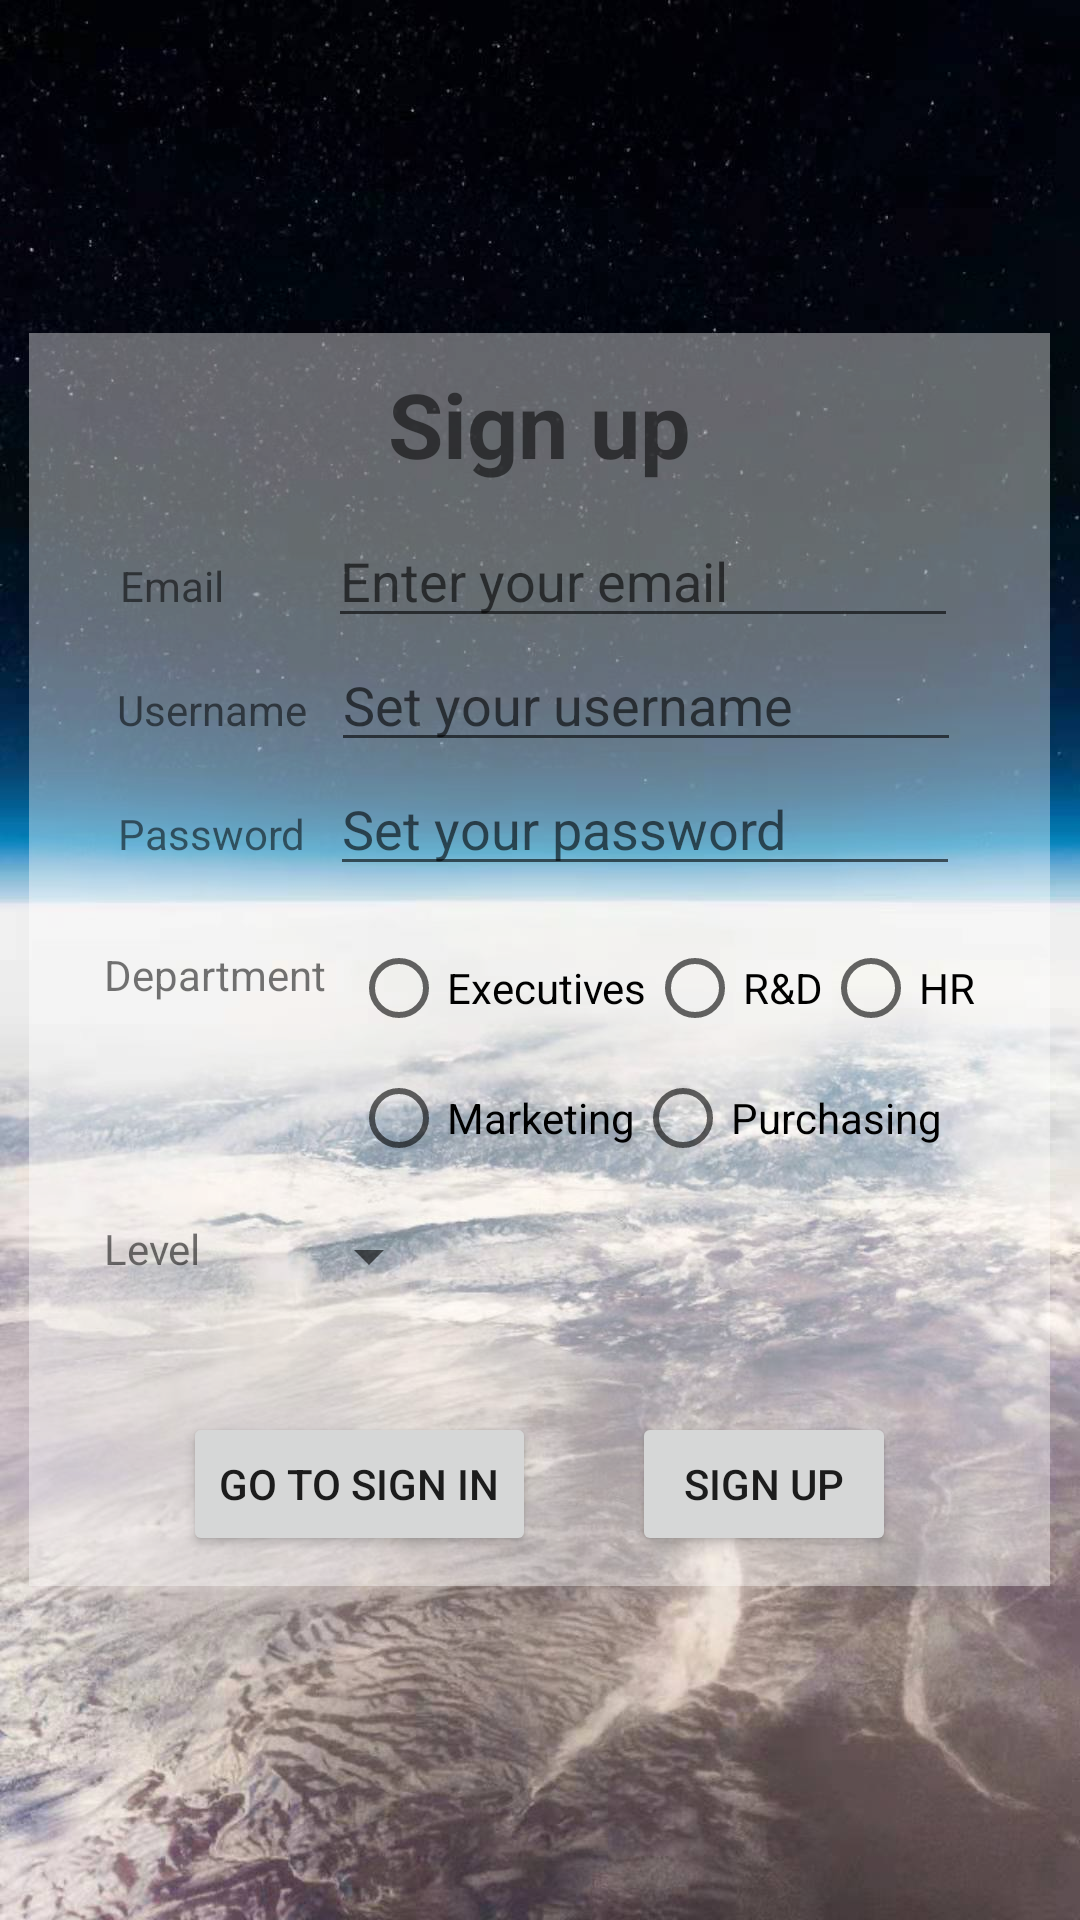

Produce the Android XML layout that renders to this screen, including the resource entries it uses.
<!-- AndroidManifest.xml: application theme Theme.OfficeatHome -->
<!-- res/layout/sign_up.xml -->
<?xml version="1.0" encoding="utf-8"?>
<RelativeLayout xmlns:android="http://schemas.android.com/apk/res/android"
    xmlns:app="http://schemas.android.com/apk/res-auto"
    xmlns:tools="http://schemas.android.com/tools"
    android:layout_width="match_parent"
    android:layout_height="match_parent"
    android:background="#C8FFFFFF"
    tools:context="com.example.officeathome.SignUp">

    <FrameLayout
        android:layout_width="match_parent"
        android:layout_height="match_parent">

        <ImageView
            android:id="@+id/signupbackground"
            android:layout_width="wrap_content"
            android:layout_height="wrap_content"
            android:background="@drawable/login" />

        <LinearLayout
            android:layout_width="wrap_content"
            android:layout_height="wrap_content"
            android:layout_centerHorizontal="true"
            android:layout_centerVertical="true"
            android:layout_gravity="center"
            android:background="#64FFFFFF"
            android:orientation="vertical">

            <TextView
                android:id="@+id/login_textview"
                android:layout_width="wrap_content"
                android:layout_height="wrap_content"
                android:layout_gravity="center"
                android:layout_marginTop="10dp"
                android:layout_marginBottom="10dp"
                android:text="Sign up"
                android:textSize="30sp"
                android:textStyle="bold" />

            <LinearLayout
                android:layout_width="wrap_content"
                android:layout_height="wrap_content"
                android:layout_gravity="center"
                android:layout_marginStart="25dp"
                android:layout_marginLeft="25dp"
                android:layout_marginEnd="25dp"
                android:layout_marginRight="25dp"
                android:orientation="horizontal">

                <TextView
                    android:id="@+id/email_label"
                    android:layout_width="wrap_content"
                    android:layout_height="wrap_content"
                    android:text="Email        " />

                <EditText
                    android:id="@+id/email_text"
                    android:layout_width="wrap_content"
                    android:layout_height="wrap_content"
                    android:layout_marginStart="8dp"
                    android:layout_marginLeft="8dp"
                    android:ems="10"
                    android:hint="Enter your email"
                    android:inputType="textMultiLine|textPassword|textEmailAddress"
                    android:textStyle="normal" />

            </LinearLayout>

            <LinearLayout
                android:layout_width="wrap_content"
                android:layout_height="wrap_content"
                android:layout_gravity="center"
                android:layout_marginStart="25dp"
                android:layout_marginLeft="25dp"
                android:layout_marginEnd="25dp"
                android:layout_marginRight="25dp"
                android:orientation="horizontal">

                <TextView
                    android:id="@+id/name_label"
                    android:layout_width="wrap_content"
                    android:layout_height="wrap_content"
                    android:text="Username" />

                <EditText
                    android:id="@+id/name_text"
                    android:layout_width="wrap_content"
                    android:layout_height="wrap_content"
                    android:layout_marginStart="8dp"
                    android:layout_marginLeft="8dp"
                    android:ems="10"
                    android:hint="Set your username"
                    android:inputType="textPersonName" />

            </LinearLayout>

            <LinearLayout
                android:layout_width="wrap_content"
                android:layout_height="wrap_content"
                android:layout_gravity="center"
                android:layout_marginStart="25dp"
                android:layout_marginLeft="25dp"
                android:layout_marginEnd="25dp"
                android:layout_marginRight="25dp"
                android:orientation="horizontal">

                <TextView
                    android:id="@+id/password_label"
                    android:layout_width="wrap_content"
                    android:layout_height="wrap_content"
                    android:text="Password" />

                <EditText
                    android:id="@+id/password_text"
                    android:layout_width="wrap_content"
                    android:layout_height="wrap_content"
                    android:layout_marginStart="8dp"
                    android:layout_marginLeft="8dp"
                    android:ems="10"
                    android:hint="Set your password"
                    android:inputType="textMultiLine|textPassword"
                    android:textStyle="normal" />

            </LinearLayout>

            <LinearLayout
                android:layout_width="wrap_content"
                android:layout_height="wrap_content"
                android:layout_gravity="center"
                android:layout_marginStart="25dp"
                android:layout_marginLeft="25dp"
                android:layout_marginTop="10dp"
                android:layout_marginEnd="25dp"
                android:layout_marginRight="25dp"
                android:orientation="horizontal">

                <TextView
                    android:id="@+id/department_label"
                    android:layout_width="wrap_content"
                    android:layout_height="wrap_content"
                    android:layout_marginTop="10dp"
                    android:text="Department" />

                <LinearLayout
                    android:layout_width="wrap_content"
                    android:layout_height="wrap_content"
                    android:layout_gravity="center"
                    android:orientation="vertical">

                    <RadioGroup
                        android:id="@+id/department_group_one"
                        android:layout_width="wrap_content"
                        android:layout_height="wrap_content"
                        android:layout_marginLeft="8dp"
                        android:baselineAligned="true"
                        android:baselineAlignedChildIndex="0"
                        android:orientation="horizontal"
                        app:layout_constraintBaseline_toBaselineOf="@+id/department_label"
                        app:layout_constraintLeft_toRightOf="@+id/department_label">

                        <RadioButton
                            android:id="@+id/Executives"
                            android:layout_width="wrap_content"
                            android:layout_height="wrap_content"
                            android:text="Executives" />

                        <RadioButton
                            android:id="@+id/RD"
                            android:layout_width="wrap_content"
                            android:layout_height="wrap_content"
                            android:text="@string/r_d" />

                        <RadioButton
                            android:id="@+id/HR"
                            android:layout_width="wrap_content"
                            android:layout_height="wrap_content"
                            android:text="HR" />

                    </RadioGroup>

                    <RadioGroup
                        android:id="@+id/department_group_two"
                        android:layout_width="wrap_content"
                        android:layout_height="wrap_content"
                        android:layout_marginLeft="8dp"
                        android:layout_marginTop="-5dp"
                        android:orientation="horizontal"
                        app:layout_constraintLeft_toRightOf="@+id/department_label"
                        app:layout_constraintTop_toBottomOf="@+id/department_label">


                        <RadioButton
                            android:id="@+id/Marketing"
                            android:layout_width="wrap_content"
                            android:layout_height="wrap_content"
                            android:text="Marketing" />

                        <RadioButton
                            android:id="@+id/Purchasing"
                            android:layout_width="wrap_content"
                            android:layout_height="wrap_content"
                            android:text="Purchasing" />

                    </RadioGroup>
                </LinearLayout>

            </LinearLayout>

            <LinearLayout
                android:layout_width="wrap_content"
                android:layout_height="wrap_content"
                android:layout_gravity="left"
                android:layout_marginStart="25dp"
                android:layout_marginLeft="25dp"
                android:layout_marginTop="10dp"
                android:orientation="horizontal">

                <TextView
                    android:id="@+id/level_label"
                    android:layout_width="wrap_content"
                    android:layout_height="wrap_content"
                    android:layout_gravity="left"
                    android:text="Level" />

                <Spinner
                    android:id="@+id/level_spinner"
                    android:layout_width="wrap_content"
                    android:layout_height="wrap_content"
                    android:layout_marginStart="32dp"
                    android:layout_marginLeft="32dp" />

            </LinearLayout>


            <LinearLayout
                android:layout_width="wrap_content"
                android:layout_height="wrap_content"
                android:layout_gravity="center"
                android:layout_marginTop="40dp"
                android:layout_marginBottom="10dp"
                android:orientation="horizontal">

                <Button
                    android:id="@+id/Sign_up_button"
                    android:layout_width="wrap_content"
                    android:layout_height="wrap_content"
                    android:onClick="launchGoToSignIn"
                    android:text="Go to sign in" />

                <Button
                    android:id="@+id/Sign_in_button"
                    android:layout_width="wrap_content"
                    android:layout_height="wrap_content"
                    android:layout_marginStart="32dp"
                    android:layout_marginLeft="32dp"
                    android:onClick="launchSignUp"
                    android:text="Sign up" />
            </LinearLayout>

        </LinearLayout>
    </FrameLayout>

</RelativeLayout>
<!-- resources referenced by this layout -->
<resources>
  <!-- drawable login: jpg bitmap (drawable, 146136 bytes) -->
  <string name="r_d">R&amp;D</string>
  <style name="Theme.OfficeatHome" parent="Theme.MaterialComponents.DayNight.DarkActionBar">
          
          <item name="colorPrimary">@color/my_blue</item>
          <item name="colorPrimaryVariant">@color/my_blue</item>
          <item name="colorOnPrimary">@color/white</item>
          
          <item name="colorSecondary">@color/teal_200</item>
          <item name="colorSecondaryVariant">@color/teal_700</item>
          <item name="colorOnSecondary">@color/black</item>
          
          <item name="android:statusBarColor" tools:targetApi="l">?attr/colorPrimaryVariant</item>
          
      </style>
  <color name="my_blue">#0065b3</color>
  <color name="white">#FFFFFFFF</color>
  <color name="teal_200">#FF03DAC5</color>
  <color name="teal_700">#FF018786</color>
  <color name="black">#FF000000</color>
</resources>
